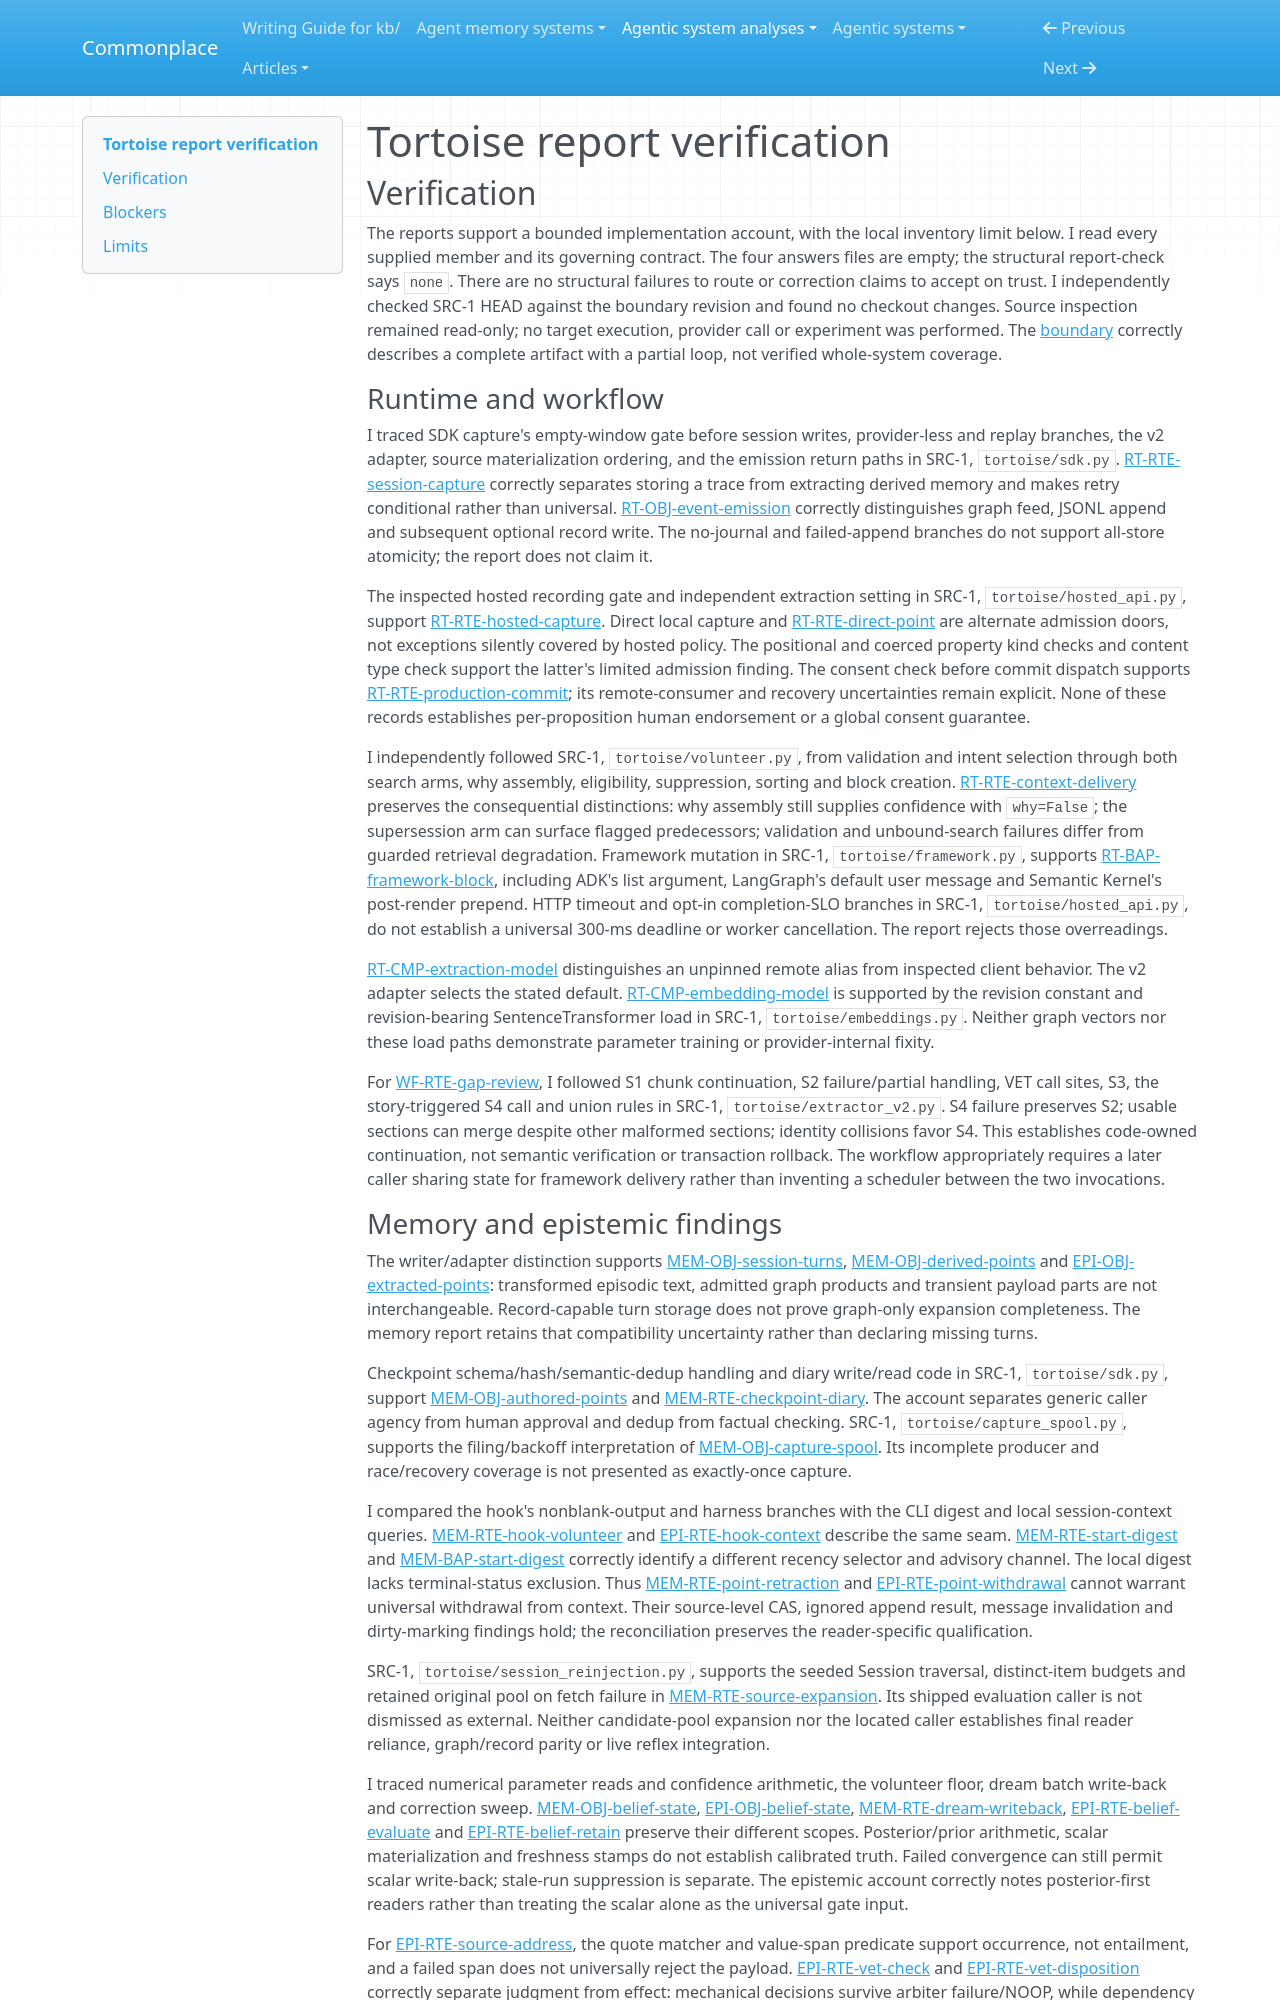

repository: zby/commonplace · page: agentic-system-analyses/retained/daniel-ospina--tortoise/report-verification/index.html · generator: mkdocs

---
type: agentic-system-analyses/types/agentic-system-verification.md
description: "Independent report verification of Tortoise's selected capture, correction and context-delivery routes at the frozen partial-loop boundary."
run-id: AAS-2026-10-30-tortoise-0c919b4ca77d-01
reviewed-boundary: "54922a800f96858935b58ef250da569a4896df44"
---

# Tortoise report verification

## Verification

The reports support a bounded implementation account, with the local inventory limit below. I read every supplied member and its governing contract. The four answers files are empty; the structural report-check says `none`. There are no structural failures to route or correction claims to accept on trust. I independently checked SRC-1 HEAD against the boundary revision and found no checkout changes. Source inspection remained read-only; no target execution, provider call or experiment was performed. The [boundary](boundary.md#boundary-and-evidence) correctly describes a complete artifact with a partial loop, not verified whole-system coverage.

### Runtime and workflow

I traced SDK capture's empty-window gate before session writes, provider-less and replay branches, the v2 adapter, source materialization ordering, and the emission return paths in SRC-1, `tortoise/sdk.py`. [RT-RTE-session-capture](runtime.md#rt-rte-session-capture) correctly separates storing a trace from extracting derived memory and makes retry conditional rather than universal. [RT-OBJ-event-emission](runtime.md#rt-obj-event-emission) correctly distinguishes graph feed, JSONL append and subsequent optional record write. The no-journal and failed-append branches do not support all-store atomicity; the report does not claim it.

The inspected hosted recording gate and independent extraction setting in SRC-1, `tortoise/hosted_api.py`, support [RT-RTE-hosted-capture](runtime.md#rt-rte-hosted-capture). Direct local capture and [RT-RTE-direct-point](runtime.md#rt-rte-direct-point) are alternate admission doors, not exceptions silently covered by hosted policy. The positional and coerced property kind checks and content type check support the latter's limited admission finding. The consent check before commit dispatch supports [RT-RTE-production-commit](runtime.md#rt-rte-production-commit); its remote-consumer and recovery uncertainties remain explicit. None of these records establishes per-proposition human endorsement or a global consent guarantee.

I independently followed SRC-1, `tortoise/volunteer.py`, from validation and intent selection through both search arms, why assembly, eligibility, suppression, sorting and block creation. [RT-RTE-context-delivery](runtime.md#rt-rte-context-delivery) preserves the consequential distinctions: why assembly still supplies confidence with `why=False`; the supersession arm can surface flagged predecessors; validation and unbound-search failures differ from guarded retrieval degradation. Framework mutation in SRC-1, `tortoise/framework.py`, supports [RT-BAP-framework-block](runtime.md#rt-bap-framework-block), including ADK's list argument, LangGraph's default user message and Semantic Kernel's post-render prepend. HTTP timeout and opt-in completion-SLO branches in SRC-1, `tortoise/hosted_api.py`, do not establish a universal 300-ms deadline or worker cancellation. The report rejects those overreadings.

[RT-CMP-extraction-model](runtime.md#rt-cmp-extraction-model) distinguishes an unpinned remote alias from inspected client behavior. The v2 adapter selects the stated default. [RT-CMP-embedding-model](runtime.md#rt-cmp-embedding-model) is supported by the revision constant and revision-bearing SentenceTransformer load in SRC-1, `tortoise/embeddings.py`. Neither graph vectors nor these load paths demonstrate parameter training or provider-internal fixity.

For [WF-RTE-gap-review](workflow.md#wf-rte-gap-review), I followed S1 chunk continuation, S2 failure/partial handling, VET call sites, S3, the story-triggered S4 call and union rules in SRC-1, `tortoise/extractor_v2.py`. S4 failure preserves S2; usable sections can merge despite other malformed sections; identity collisions favor S4. This establishes code-owned continuation, not semantic verification or transaction rollback. The workflow appropriately requires a later caller sharing state for framework delivery rather than inventing a scheduler between the two invocations.
